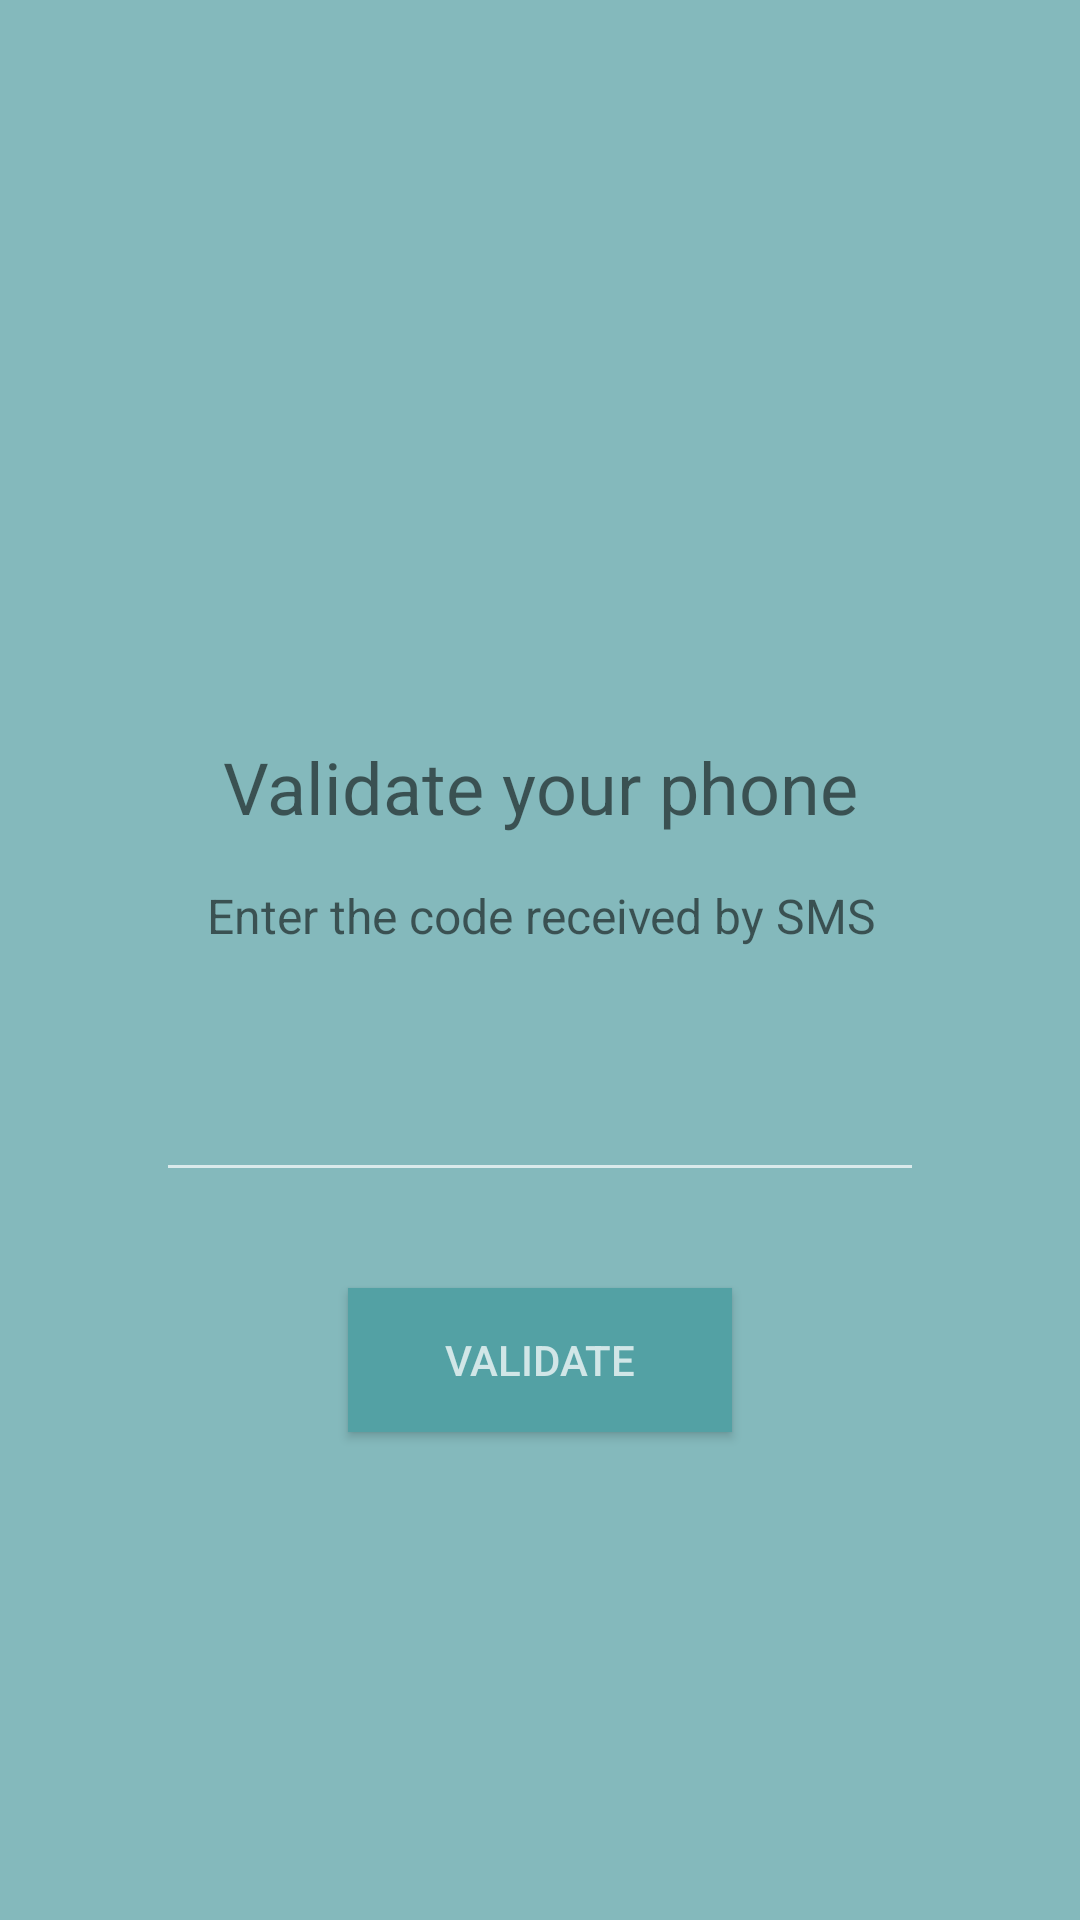

Write the Android layout XML for this screen, with the resource values it uses.
<!-- AndroidManifest.xml: application theme AppTheme -->
<!-- res/layout/activity_verify.xml -->
<?xml version="1.0" encoding="utf-8"?>
<android.support.constraint.ConstraintLayout xmlns:android="http://schemas.android.com/apk/res/android"
    xmlns:app="http://schemas.android.com/apk/res-auto"
    xmlns:tools="http://schemas.android.com/tools"
    android:layout_width="match_parent"
    android:layout_height="match_parent"
    android:background="@color/background"
    tools:context=".VerifyActivity">

    <ImageView
        android:id="@+id/imageView2"
        android:layout_width="@dimen/icon_message_size"
        android:layout_height="@dimen/icon_message_size"
        android:layout_marginStart="8dp"
        android:layout_marginLeft="8dp"
        android:layout_marginTop="64dp"
        android:layout_marginEnd="8dp"
        android:layout_marginRight="8dp"
        app:layout_constraintEnd_toEndOf="parent"
        app:layout_constraintStart_toStartOf="parent"
        app:layout_constraintTop_toTopOf="parent"
        app:srcCompat="@drawable/app_icon" />

    <TextView
        android:id="@+id/textView5"
        android:layout_width="wrap_content"
        android:layout_height="wrap_content"
        android:layout_marginStart="8dp"
        android:layout_marginLeft="8dp"
        android:layout_marginTop="32dp"
        android:layout_marginEnd="8dp"
        android:layout_marginRight="8dp"
        android:text="@string/validate"
        android:textSize="24sp"
        app:layout_constraintEnd_toEndOf="parent"
        app:layout_constraintStart_toStartOf="parent"
        app:layout_constraintTop_toBottomOf="@+id/imageView2" />

    <TextView
        android:id="@+id/textViewNumber"
        android:layout_width="wrap_content"
        android:layout_height="wrap_content"
        android:layout_marginStart="8dp"
        android:layout_marginLeft="8dp"
        android:layout_marginTop="16dp"
        android:layout_marginEnd="8dp"
        android:layout_marginRight="8dp"
        android:text="@string/validateText"
        android:textSize="16sp"
        android:textAlignment="center"
        app:layout_constraintEnd_toEndOf="parent"
        app:layout_constraintHorizontal_bias="0.503"
        app:layout_constraintStart_toStartOf="parent"
        app:layout_constraintTop_toBottomOf="@+id/textView5" />

    <EditText
        android:id="@+id/editCode"
        android:layout_width="256dp"
        android:layout_height="wrap_content"
        android:layout_marginStart="8dp"
        android:layout_marginLeft="8dp"
        android:layout_marginTop="32dp"
        android:layout_marginEnd="8dp"
        android:layout_marginRight="8dp"
        android:ems="10"
        android:inputType="number"
        android:textAlignment="center"
        android:textColor="@color/textColor"
        android:textSize="24sp"
        app:layout_constraintEnd_toEndOf="parent"
        app:layout_constraintStart_toStartOf="parent"
        app:layout_constraintTop_toBottomOf="@+id/textViewNumber" />

    <Button
        android:id="@+id/buttonValidate"
        android:layout_width="@dimen/buttonWidth"
        android:layout_height="wrap_content"
        android:layout_marginStart="8dp"
        android:layout_marginLeft="8dp"
        android:layout_marginTop="32dp"
        android:layout_marginEnd="8dp"
        android:layout_marginRight="8dp"
        android:background="@color/colorPrimaryDark"
        android:text="Validate"
        android:textColor="@color/colorButton"
        app:layout_constraintEnd_toEndOf="parent"
        app:layout_constraintStart_toStartOf="parent"
        app:layout_constraintTop_toBottomOf="@+id/editCode" />

    <TextView
        android:id="@+id/textTimer"
        android:layout_width="wrap_content"
        android:layout_height="wrap_content"
        android:layout_marginStart="8dp"
        android:layout_marginLeft="8dp"
        android:layout_marginEnd="8dp"
        android:layout_marginRight="8dp"
        android:text="TextView"
        android:textColor="@color/textColor"
        android:textSize="12sp"
        android:visibility="invisible"
        app:layout_constraintEnd_toEndOf="parent"
        app:layout_constraintHorizontal_bias="0.814"
        app:layout_constraintStart_toStartOf="parent"
        app:layout_constraintTop_toBottomOf="@+id/editCode" />
</android.support.constraint.ConstraintLayout>
<!-- resources referenced by this layout -->
<resources>
  <color name="background">#84b9bc</color>
  <color name="colorButton">#bbffffff</color>
  <color name="colorPrimaryDark">#53a1a4</color>
  <color name="textColor">#8f000000</color>
  <dimen name="buttonWidth">128dp</dimen>
  <dimen name="icon_message_size">150dp</dimen>
  <string name="validate">Validate your phone</string>
  <string name="validateText">Enter the code received by SMS</string>
  <style name="AppTheme" parent="Theme.AppCompat.NoActionBar">
          
          <item name="colorPrimary">@color/colorPrimary</item>
          <item name="colorPrimaryDark">@color/colorPrimaryDark</item>
          <item name="colorAccent">@color/colorAccent</item>
          <item name="android:windowBackground">@android:color/white</item>
          <item name="android:itemBackground">@android:color/white</item>
          <item name="android:textColor">@color/textColor</item>
      </style>
  <color name="colorPrimary">#62afb3</color>
  <color name="colorAccent">#87f2cb</color>
</resources>
